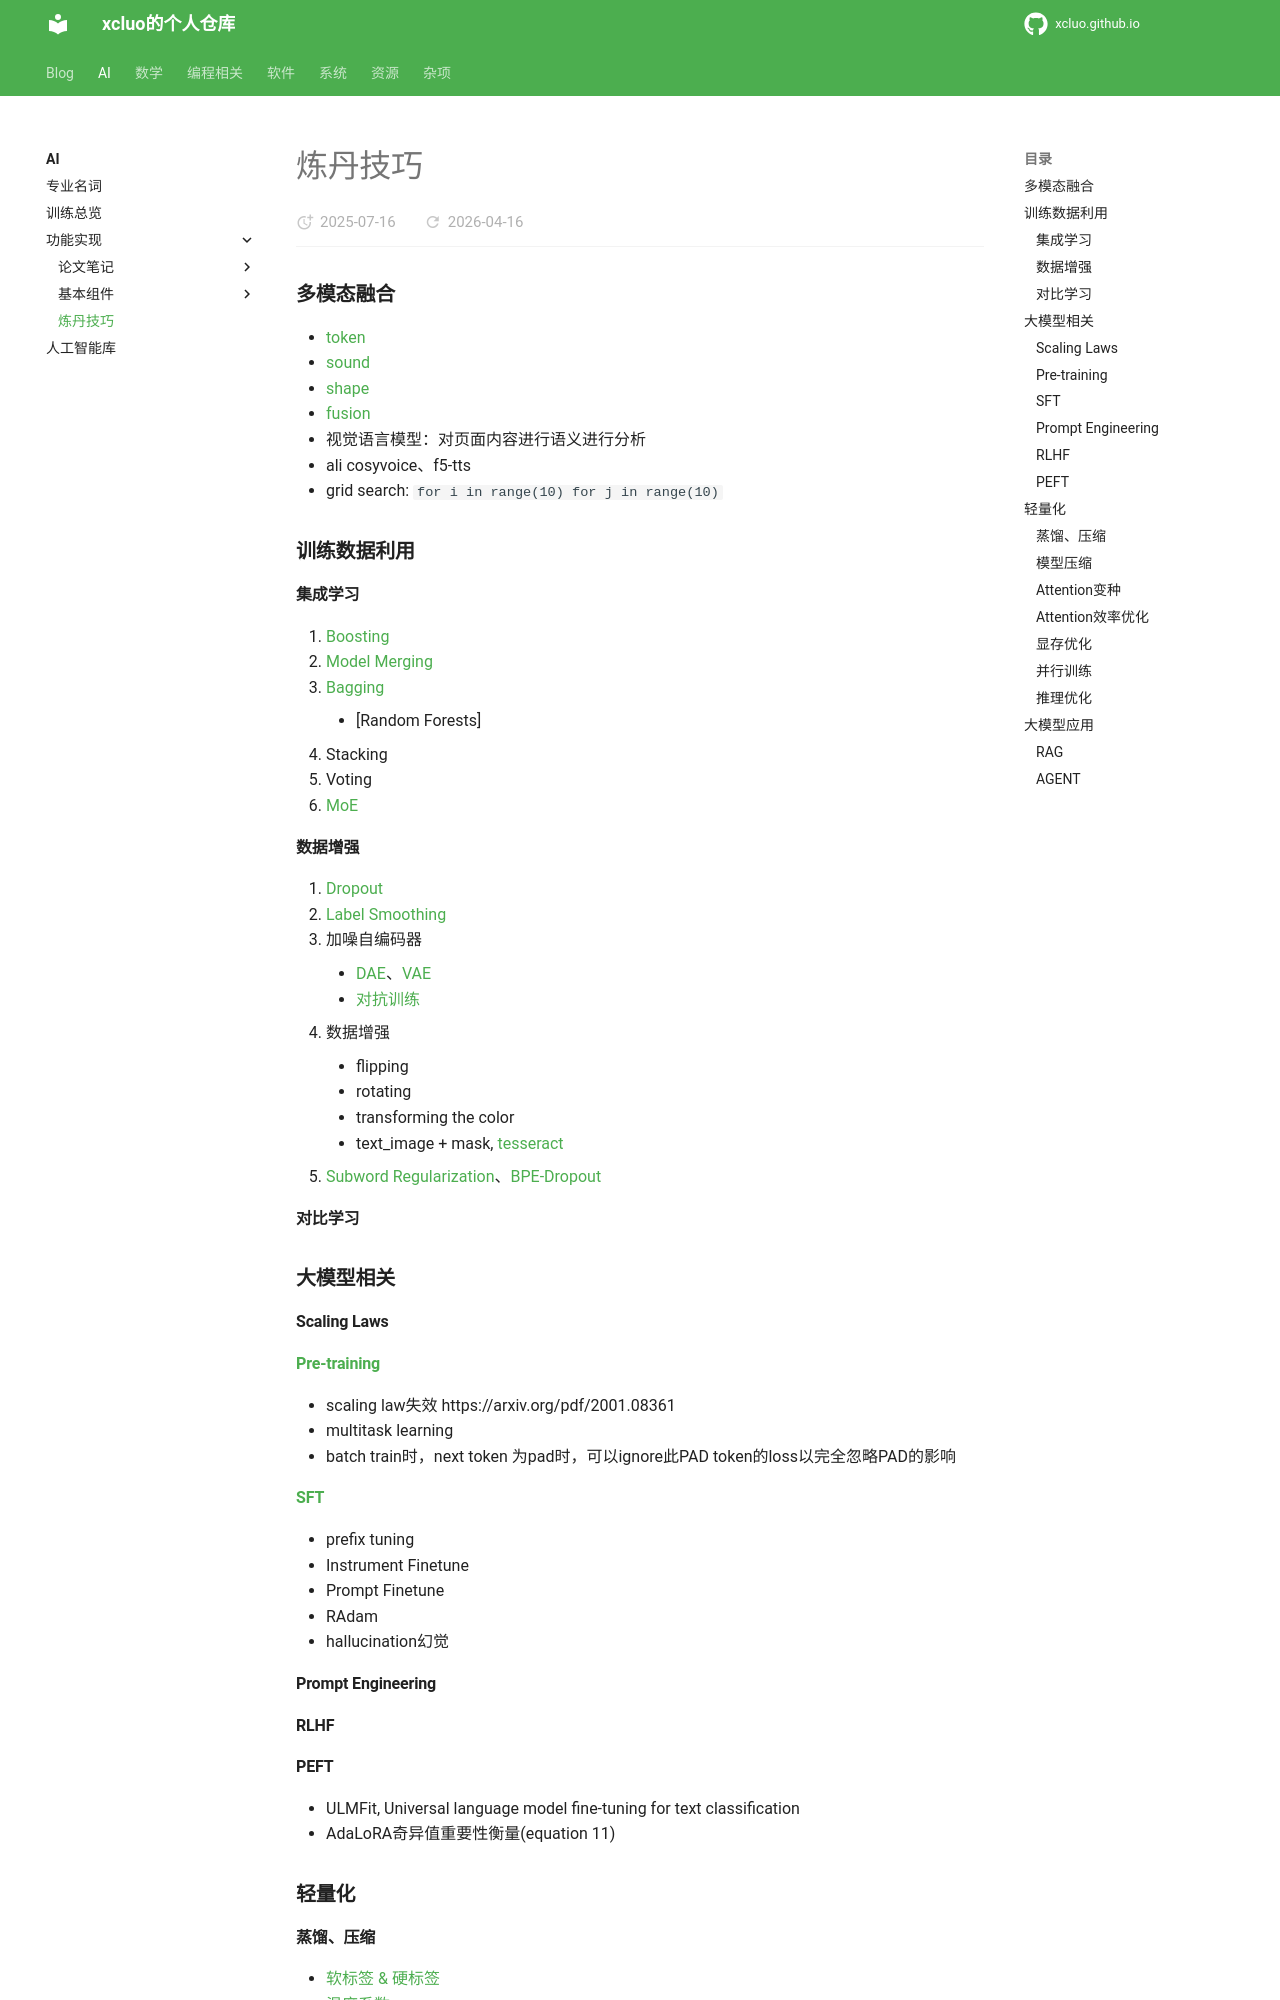

repository: xcluo/xcluo.github.io · page: AI/Paper_Reading/Trick/trick.html · generator: mkdocs

### 多模态融合
- [token](Multimodality_Fusion/token_modality.md)
- [sound](Multimodality_Fusion/sound_modality.md)
- [shape](Multimodality_Fusion/shape_modality.md)
- [fusion](Multimodality_Fusion/modality_fusion.md)
- 视觉语言模型：对页面内容进行语义进行分析
- ali cosyvoice、f5-tts
- grid search: ` for i in range(10) for j in range(10)`

### 训练数据利用
#### 集成学习
1. [Boosting](Ensemble/Ensemble/Boosting/boosting.md)
2. [Model Merging](Ensemble/Ensemble/Model_Merging/model_merging.md)
3. [Bagging](Ensemble/Ensemble/Bagging/bagging.md)
      - [Random Forests]
4. Stacking
5. Voting
6. [MoE](Ensemble/MoE/moe.md)
#### 数据增强
1. [Dropout](Denoising/dropout.md)
2. [Label Smoothing](Denoising/label_smoothing.md)
3. 加噪自编码器
    - [DAE](Denoising/DAE/dae.md)、[VAE](Denoising/VAE/vae.md)
    - [对抗训练](Denoising/AdversarialTraining/vat.md)
4. 数据增强  
    - flipping  
    - rotating  
    - transforming the color  
    - text_image + mask, [tesseract](https://github.com/tesseract-ocr/tesseract)
5. [Subword Regularization](../Component/Tokenizer/SubWord/subword_tokenize.md#subword-regularization)、[BPE-Dropout](../Component/Tokenizer/SubWord/subword_tokenize.md#bpe-dropout)
#### 对比学习

### 大模型相关
#### Scaling Laws

#### [Pre-training]()
- scaling law失效 https://arxiv.org/pdf/2001.08361
- multitask learning
- batch train时，next token 为pad时，可以ignore此PAD token的loss以完全忽略PAD的影响
#### [SFT](LLM_Extend/LLM_SFT/LLM_SFT.md)
- prefix tuning
- Instrument Finetune
- Prompt Finetune
- RAdam
- hallucination幻觉

#### Prompt Engineering

#### RLHF

#### PEFT
- ULMFit, Universal language model fine-tuning for text classification
- AdaLoRA奇异值重要性衡量(equation 11)

### 轻量化

#### 蒸馏、压缩
- [软标签 & 硬标签](LLM_Extend/Distillation/distillation.md#soft-label-hard-label)
- [温度系数](LLM_Extend/Distillation/distillation.md#temperature)
